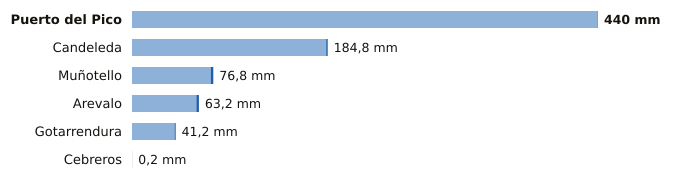

Data behind this chart, as committed beside it:
estacion, provincia, indicativo, mm_6_dias_anteriores, mm_hoy, mm_7_dias, horas_de_hoy
Puerto del Pico, Ávila, 3319D, 439.6, 0.4, 440.0, 5
Candeleda, Ávila, 3422D, 183.4, 1.4, 184.8, 5
Muñotello, Ávila, 2430Y, 74.4, 2.4, 76.8, 6
Arevalo, Ávila, 2456B, 60.8, 2.4, 63.2, 5
Gotarrendura, Ávila, 2453E, 40.2, 1.0, 41.2, 3
Cebreros, Ávila, 3337U, 0.2, 0.0, 0.2, 6
